Labelled photos from "behavior_roi_cls", an image-classification folder in Cparamal/HorsrBehavior. The possible labels are: drinking, eating, head down, lying, standing.

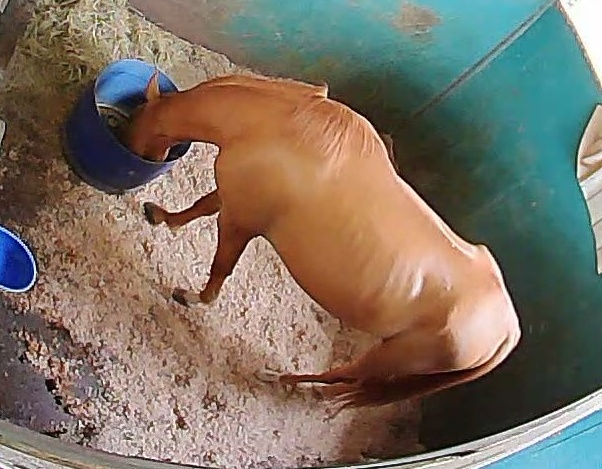
Label: drinking

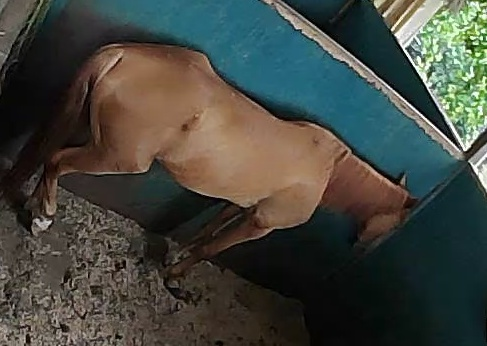
Label: standing

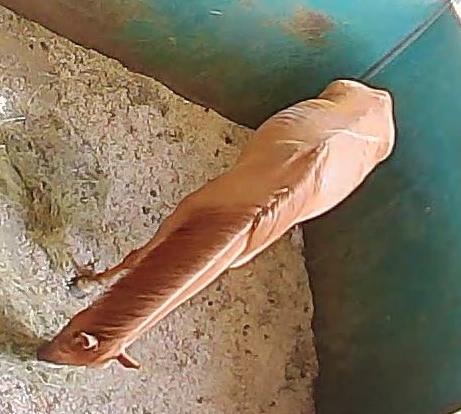
Label: eating

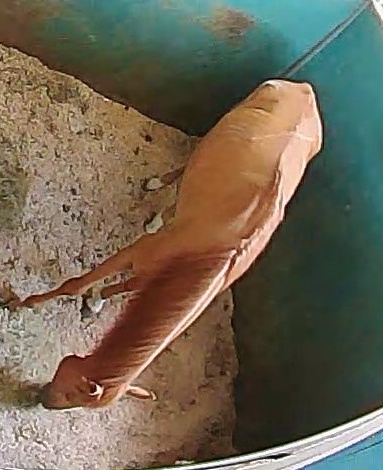
Label: head down

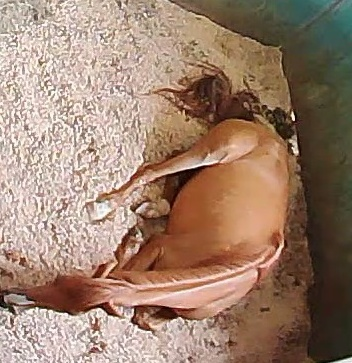
Label: lying

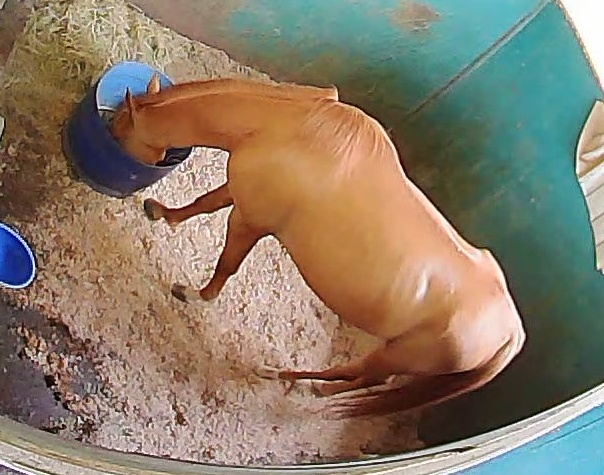
Label: drinking
